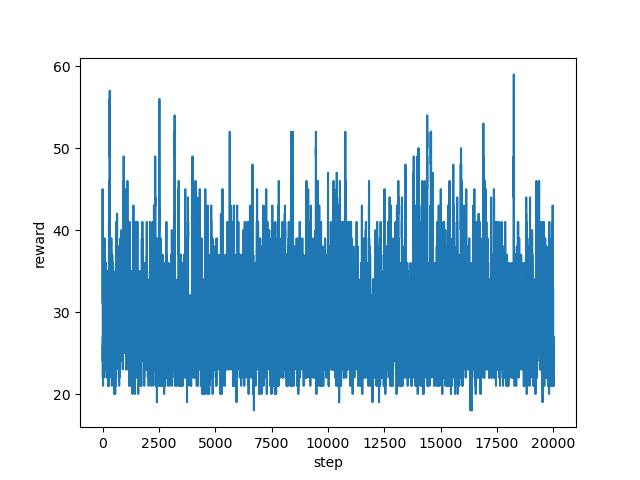

Source data for this figure (header and first rows):
step, reward
0, 31.17
1, 34.0
2, 45.0
3, 41.0
4, 34.0
5, 34.0
6, 37.0
7, 29.0
8, 29.0
9, 27.0
10, 26.0
11, 26.0
12, 24.0
13, 26.0
14, 22.0
15, 22.0
16, 27.0
17, 26.0
18, 24.0
19, 25.0
20, 27.0
21, 26.0
22, 21.0
23, 23.0
24, 26.0
25, 29.0
26, 28.0
27, 22.0
28, 28.0
29, 33.0
30, 30.0
31, 25.0
32, 24.0
33, 30.0
34, 26.0
35, 29.0
36, 33.0
37, 32.0
38, 25.0
39, 26.0
40, 28.0
41, 26.0
42, 31.0
43, 26.0
44, 26.0
45, 22.0
46, 31.0
47, 24.0
48, 31.0
49, 27.0
50, 28.0
51, 35.0
52, 28.0
53, 29.0
54, 29.0
55, 30.0
56, 28.0
57, 25.0
58, 30.0
59, 27.0
... 19,940 more rows
